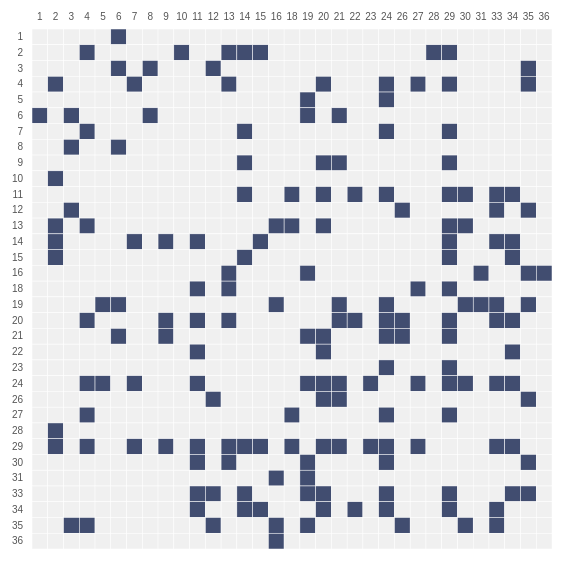
D3 v7 page, settled after 480 driven frames (8 s of simulated time); the page loaded 1 data file(s).


        // Setup tooltip
        const tooltip = d3.select("#tooltip");

        // Set dimensions
        const size = 600;
        const margin = { top: 40, right: 40, bottom: 40, left: 40 };
        const innerSize = size - margin.left - margin.right;

        // Create the SVG inside the container
        const svg = d3.select("#matrix-container")
            .append("svg")
            .attr("width", size)
            .attr("height", size)
            .append("g")
            .attr("transform", `translate(${margin.left},${margin.top})`);

        // Load the same CSV data
        d3.csv("soc-firm-hi-tech.csv").then(function(data) {

            // Get and sort nodes
            const nodeIds = new Set(data.flatMap(d => [d.source, d.target]));
            const sortedNodeIds = Array.from(nodeIds).sort((a, b) => +a - +b);

            // Get and format the matrix data
            const matrixData = [];
            sortedNodeIds.forEach(source => {
                sortedNodeIds.forEach(target => {
                    // Check if an edge exists between this row and column
                    const edgeExists = data.some(d => 
                        (d.source === source && d.target === target) ||
                        (d.source === target && d.target === source)
                    );
                    matrixData.push({
                        row: source,
                        col: target,
                        hasEdge: edgeExists
                    });
                });
            });

            // X-scale
            const x = d3.scaleBand()
                .domain(sortedNodeIds)
                .range([0, innerSize]);

            // Y-scale
            const y = d3.scaleBand()
                .domain(sortedNodeIds)
                .range([0, innerSize]);

            // Draw matrix cells
            svg.selectAll(".cell")
                .data(matrixData)
                .join("rect")
                .attr("class", "cell")
                .attr("x", d => x(d.col))
                .attr("y", d => y(d.row))
                .attr("width", x.bandwidth())
                .attr("height", y.bandwidth())
                .attr("fill", d => d.hasEdge ? "#414d70" : "#f0f0f0")
                
                // Hover interaction
                .on("mouseover", function(event, d) {
                    
                    // Dim all cells in the matrix on mouse over
                    svg.selectAll(".cell").attr("opacity", 0.15);
                    
                    // Restore opacity of cells in the same row and column as hover
                    svg.selectAll(".cell")
                        .filter(c => c.row === d.row || c.col === d.col)
                        .attr("opacity", 1);

                    // Show the tooltip
                    tooltip.style("opacity", 1)
                           .html(`Row Node: <strong>${d.row}</strong><br>Col Node: <strong>${d.col}</strong>`)
                           .style("left", (event.pageX + 15) + "px")
                           .style("top", (event.pageY - 20) + "px");
                })
                .on("mouseout", function(event, d) { // When mouse leaves
                    
                    // Restore original opacity of all the cells
                    svg.selectAll(".cell")
                        .attr("opacity", 1)
                        .attr("stroke", "#fff")
                        .attr("stroke-width", 0.5);
                    
                    // Hide tooltip
                    tooltip.style("opacity", 0);
                });

            // Axis on the top
            svg.append("g")
                .attr("class", "matrix-axis")
                .call(d3.axisTop(x));

            // Axis on th eleft
            svg.append("g")
                .attr("class", "matrix-axis")
                .call(d3.axisLeft(y));
        });
    

### data: soc-firm-hi-tech.csv
source, target, weight
10, 2, 1
28, 2, 1
2, 10, 1
2, 4, 1
2, 29, 1
2, 15, 1
23, 24, 1
23, 29, 1
15, 29, 1
15, 14, 1
15, 34, 1
7, 4, 1
7, 24, 1
14, 2, 1
14, 7, 1
14, 29, 1
14, 11, 1
14, 9, 1
14, 15, 1
34, 15, 1
34, 14, 1
34, 29, 1
34, 24, 1
34, 11, 1
34, 33, 1
34, 20, 1
29, 23, 1
29, 7, 1
29, 2, 1
29, 18, 1
29, 27, 1
29, 4, 1
29, 13, 1
29, 24, 1
29, 11, 1
29, 20, 1
29, 9, 1
29, 34, 1
29, 14, 1
29, 15, 1
18, 27, 1
18, 13, 1
18, 11, 1
18, 29, 1
27, 18, 1
27, 4, 1
27, 24, 1
4, 2, 1
4, 27, 1
4, 13, 1
4, 35, 1
4, 24, 1
4, 20, 1
4, 29, 1
13, 18, 1
13, 16, 1
13, 30, 1
13, 20, 1
13, 29, 1
13, 4, 1
... 87 more rows